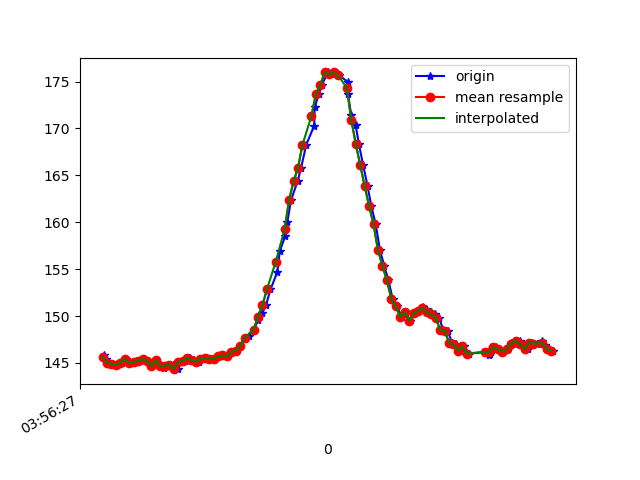

The table this chart was drawn from, first rows:
1618545387886, 1241064059918753, 145.89844, -220.9961, -37.79297
1618545387894, 1241064078994568, 145.4, -221, -37.6
1618545387909, 1241064097856733, 145, -220.9, -37.4
1618545387927, 1241064116902027, 144.9, -221, -37.3
1618545387947, 1241064135825235, 144.8, -221, -37.3
1618545387968, 1241064154901050, 145, -221.6, -37.3
1618545387987, 1241064174007387, 145.4, -221.1, -38.18
1618545388007, 1241064192991638, 145, -221.3, -37.11
1618545388031, 1241064212067452, 145.1, -220.8, -37.3
1618545388047, 1241064231295874, 145.2, -221.6, -37.01
1618545388067, 1241064250341168, 145.4, -221.4, -37.6
1618545388085, 1241064269355940, 145.2, -221.3, -37.11
1618545388102, 1241064288462276, 144.6, -221.1, -37.4
1618545388122, 1241064307538091, 145.3, -221.2, -37.79
1618545388142, 1241064326552863, 144.8, -221.8, -38.09
1618545388157, 1241064345567636, 144.4, -221.4, -38.09
1618545388178, 1241064364673972, 144.7, -221.8, -38.09
1618545388196, 1241064383688744, 144.8, -222.5, -37.99
1618545388218, 1241064402672995, 144.3, -221.8, -37.79
1618545388234, 1241064421687767, 145.1, -221.5, -37.4
1618545388253, 1241064440763582, 145.2, -221.3, -37.4
1618545388272, 1241064459717312, 145.5, -222, -38.38
1618545388293, 1241064478945734, 145.3, -221.8, -36.72
1618545388312, 1241064497807899, 145.1, -221.4, -38.09
1618545388332, 1241064516792150, 145.4, -221.9, -37.7
1618545388349, 1241064535867965, 145.5, -221, -37.3
1618545388369, 1241064555062831, 145.4, -221.1, -37.4
1618545388386, 1241064574047082, 145.4, -221.3, -37.99
1618545388408, 1241064593092376, 145.7, -221.5, -37.11
1618545388429, 1241064612137669, 145.8, -221.6, -37.3
1618545388443, 1241064631152442, 145.7, -220.7, -37.4
1618545388463, 1241064650167214, 146.2, -220.6, -37.01
1618545388481, 1241064669181986, 146.3, -220.1, -37.11
1618545388500, 1241064688257801, 146.8, -220.2, -36.43
1618545388523, 1241064707303095, 147.6, -219.2, -35.64
1618545388539, 1241064726348388, 147.9, -219.2, -36.43
1618545388560, 1241064745363161, 148.5, -219.2, -36.72
1618545388582, 1241064764438976, 149.6, -218.8, -37.01
1618545388599, 1241064783484269, 150.3, -218.2, -36.04
1618545388616, 1241064802499042, 151.2, -217.4, -36.04
1618545388636, 1241064821513814, 152.8, -216.5, -34.57
1618545388667, 1241064840925363, 154.7, -216, -33.59
1618545388678, 1241064859818050, 156.9, -215.2, -33.3
1618545388702, 1241064878893865, 158.5, -215.3, -31.84
1618545388712, 1241064898427500, 160.1, -213.9, -32.23
1618545388729, 1241064917106538, 162.4, -213.7, -31.45
1618545388758, 1241064936182353, 164.4, -213.2, -29.1
1618545388774, 1241064955288689, 165.8, -212.9, -27.34
1618545388797, 1241064974364504, 168.3, -211.8, -25.88
1618545388833, 1241064993684489, 170.3, -212.2, -24.8
1618545388835, 1241065012760304, 172.3, -212.4, -24.02
1618545388853, 1241065031958204, 173.6, -212.5, -25.2
1618545388866, 1241065051003498, 174.6, -212.6, -26.17
1618545388895, 1241065070109834, 176, -212.4, -27.25
1618545388915, 1241065089338255, 175.8, -213, -27.73
1618545388920, 1241065108536156, 176, -212.9, -27.64
1618545388943, 1241065127673013, 175.7, -213, -27.54
1618545388983, 1241065146748828, 175.0, -212.8, -26.95
1618545388985, 1241065165733079, 173.6, -213, -26.95
1618545389000, 1241065184717330, 171.4, -213.4, -28.32
1618545389019, 1241065203854188, 170.4, -212.9, -29.3
... 47 more rows
